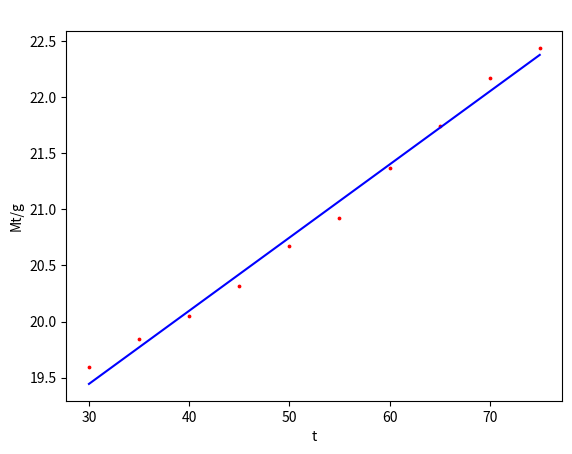

Source code (Python):
import numpy as np
import matplotlib.pyplot as plt
from scipy import optimize
import scipy
 
 
def f_1(x, A, B):
 return A * x + B
 
plt.figure()
# 拟合点
x0 = [75, 70, 65, 60, 55,50,45,40,35,30]
y0 = [22.44, 22.17, 21.74, 21.37, 20.92,20.67,20.32,20.05,19.84,19.59]
 
x1 = [1,2,3]
y1 = [1,2  ,3]
print(dir(scipy))
print(scipy.stats.linregress( x1,y1))

# 绘制散点
plt.scatter(x0[:], y0[:], 3, "red")
 
# 直线拟合与绘制
A1, B1 = optimize.curve_fit(f_1, x0, y0)[0]
print( optimize.curve_fit(f_1, x1, y1))

x1 = np.arange(30, 75, 0.01)#30和75要对应x0的两个端点，0.01为步长
y1 = A1 * x1 + B1
plt.plot(x1, y1, "blue")
print(A1)
print(B1)
plt.title(" ")
plt.xlabel('t')
 
plt.ylabel('Mt/g')
#plt.show()